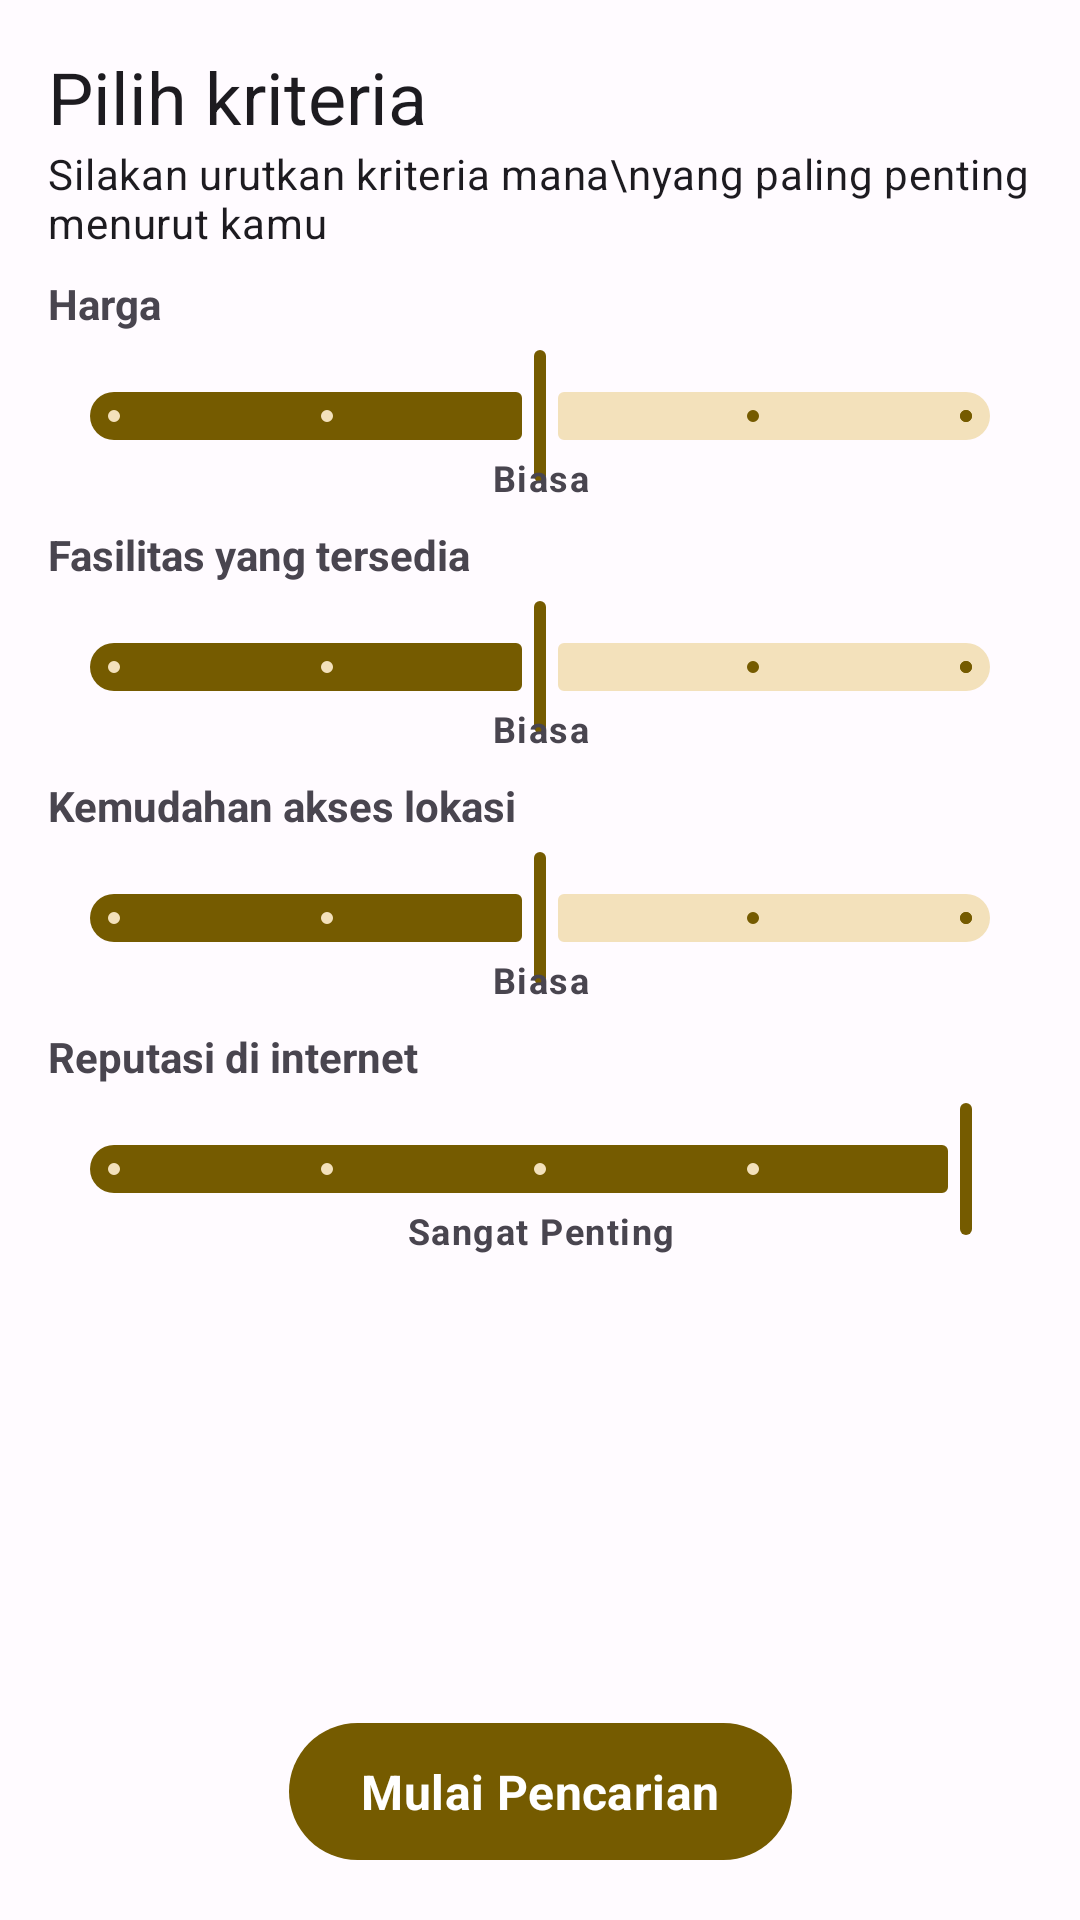

The Android layout XML behind this screen, and the referenced resources:
<!-- AndroidManifest.xml: application theme Theme.Nongki -->
<!-- res/layout/layout_search.xml -->
<?xml version="1.0" encoding="utf-8"?>
<androidx.constraintlayout.widget.ConstraintLayout xmlns:android="http://schemas.android.com/apk/res/android"
    xmlns:app="http://schemas.android.com/apk/res-auto"
    android:layout_width="match_parent"
    android:layout_height="match_parent">

    <TextView
        android:id="@+id/lbl_search_title"
        android:layout_width="wrap_content"
        android:layout_height="wrap_content"
        android:layout_marginHorizontal="16dp"
        android:layout_marginTop="16dp"
        android:text="Pilih kriteria"
        android:textAppearance="?textAppearanceHeadlineSmall"
        app:layout_constraintStart_toStartOf="parent"
        app:layout_constraintTop_toTopOf="parent" />

    <TextView
        android:id="@+id/lbl_search_subtitle"
        android:layout_width="wrap_content"
        android:layout_height="wrap_content"
        android:layout_marginHorizontal="16dp"
        android:text="Silakan urutkan kriteria mana\nyang paling penting menurut kamu"
        android:textAppearance="?textAppearanceBodyMedium"
        app:layout_constraintStart_toStartOf="parent"
        app:layout_constraintTop_toBottomOf="@id/lbl_search_title" />

    <TextView
        android:id="@+id/lbl_criteria_price"
        android:layout_width="0dp"
        android:layout_height="wrap_content"
        android:layout_marginHorizontal="16dp"
        android:layout_marginTop="8dp"
        android:text="Harga"
        android:textStyle="bold"
        app:layout_constraintEnd_toEndOf="parent"
        app:layout_constraintStart_toStartOf="parent"
        app:layout_constraintTop_toBottomOf="@id/lbl_search_subtitle" />

    <com.google.android.material.slider.Slider
        android:id="@+id/slider_price"
        android:layout_width="0dp"
        android:layout_height="wrap_content"
        android:layout_marginHorizontal="16dp"
        android:layout_marginTop="4dp"
        android:stepSize="1"
        android:value="3"
        android:valueFrom="1"
        android:valueTo="5"
        app:layout_constraintEnd_toEndOf="parent"
        app:layout_constraintStart_toStartOf="parent"
        app:layout_constraintTop_toBottomOf="@id/lbl_criteria_price" />

    <TextView
        android:id="@+id/tv_criteria_price"
        android:layout_width="0dp"
        android:layout_height="wrap_content"
        android:layout_marginHorizontal="16dp"
        android:layout_marginTop="-12dp"
        android:text="Biasa"
        android:textAlignment="center"
        android:textAppearance="?textAppearanceLabelMedium"
        android:textStyle="bold"
        app:layout_constraintEnd_toEndOf="parent"
        app:layout_constraintStart_toStartOf="parent"
        app:layout_constraintTop_toBottomOf="@id/slider_price" />

    <TextView
        android:id="@+id/lbl_criteria_facility"
        android:layout_width="0dp"
        android:layout_height="wrap_content"
        android:layout_marginHorizontal="16dp"
        android:layout_marginTop="8dp"
        android:text="Fasilitas yang tersedia"
        android:textStyle="bold"
        app:layout_constraintEnd_toEndOf="parent"
        app:layout_constraintStart_toStartOf="parent"
        app:layout_constraintTop_toBottomOf="@id/tv_criteria_price" />

    <com.google.android.material.slider.Slider
        android:id="@+id/slider_facility"
        android:layout_width="0dp"
        android:layout_height="wrap_content"
        android:layout_marginHorizontal="16dp"
        android:layout_marginTop="4dp"
        android:stepSize="1"
        android:value="3"
        android:valueFrom="1"
        android:valueTo="5"
        app:layout_constraintEnd_toEndOf="parent"
        app:layout_constraintStart_toStartOf="parent"
        app:layout_constraintTop_toBottomOf="@id/lbl_criteria_facility" />

    <TextView
        android:id="@+id/tv_criteria_facility"
        android:layout_width="0dp"
        android:layout_height="wrap_content"
        android:layout_marginHorizontal="16dp"
        android:layout_marginTop="-12dp"
        android:text="Biasa"
        android:textAlignment="center"
        android:textAppearance="?textAppearanceLabelMedium"
        android:textStyle="bold"
        app:layout_constraintEnd_toEndOf="parent"
        app:layout_constraintStart_toStartOf="parent"
        app:layout_constraintTop_toBottomOf="@id/slider_facility" />

    <TextView
        android:id="@+id/lbl_criteria_location"
        android:layout_width="0dp"
        android:layout_height="wrap_content"
        android:layout_marginHorizontal="16dp"
        android:layout_marginTop="8dp"
        android:text="Kemudahan akses lokasi"
        android:textStyle="bold"
        app:layout_constraintEnd_toEndOf="parent"
        app:layout_constraintStart_toStartOf="parent"
        app:layout_constraintTop_toBottomOf="@id/tv_criteria_facility" />

    <com.google.android.material.slider.Slider
        android:id="@+id/slider_location"
        android:layout_width="0dp"
        android:layout_height="wrap_content"
        android:layout_marginHorizontal="16dp"
        android:layout_marginTop="4dp"
        android:stepSize="1"
        android:value="3"
        android:valueFrom="1"
        android:valueTo="5"
        app:layout_constraintEnd_toEndOf="parent"
        app:layout_constraintStart_toStartOf="parent"
        app:layout_constraintTop_toBottomOf="@id/lbl_criteria_location" />

    <TextView
        android:id="@+id/tv_criteria_location"
        android:layout_width="0dp"
        android:layout_height="wrap_content"
        android:layout_marginHorizontal="16dp"
        android:layout_marginTop="-12dp"
        android:text="Biasa"
        android:textAlignment="center"
        android:textAppearance="?textAppearanceLabelMedium"
        android:textStyle="bold"
        app:layout_constraintEnd_toEndOf="parent"
        app:layout_constraintStart_toStartOf="parent"
        app:layout_constraintTop_toBottomOf="@id/slider_location" />

    <TextView
        android:id="@+id/lbl_criteria_reputation"
        android:layout_width="0dp"
        android:layout_height="wrap_content"
        android:layout_marginHorizontal="16dp"
        android:layout_marginTop="8dp"
        android:text="Reputasi di internet"
        android:textStyle="bold"
        app:layout_constraintEnd_toEndOf="parent"
        app:layout_constraintStart_toStartOf="parent"
        app:layout_constraintTop_toBottomOf="@id/tv_criteria_location" />

    <com.google.android.material.slider.Slider
        android:id="@+id/slider_reputation"
        android:layout_width="0dp"
        android:layout_height="wrap_content"
        android:layout_marginHorizontal="16dp"
        android:layout_marginTop="4dp"
        android:stepSize="1"
        android:value="5"
        android:valueFrom="1"
        android:valueTo="5"
        app:layout_constraintEnd_toEndOf="parent"
        app:layout_constraintStart_toStartOf="parent"
        app:layout_constraintTop_toBottomOf="@id/lbl_criteria_reputation" />

    <TextView
        android:id="@+id/tv_criteria_reputation"
        android:layout_width="0dp"
        android:layout_height="wrap_content"
        android:layout_marginHorizontal="16dp"
        android:layout_marginTop="-12dp"
        android:text="Sangat Penting"
        android:textAlignment="center"
        android:textAppearance="?textAppearanceLabelMedium"
        android:textStyle="bold"
        app:layout_constraintEnd_toEndOf="parent"
        app:layout_constraintStart_toStartOf="parent"
        app:layout_constraintTop_toBottomOf="@id/slider_reputation" />

    <com.google.android.material.button.MaterialButton
        android:id="@+id/btn_search"
        android:layout_width="wrap_content"
        android:layout_height="wrap_content"
        android:layout_marginTop="4dp"
        android:layout_marginBottom="16dp"
        android:paddingVertical="12dp"
        android:text="Mulai Pencarian"
        android:textAppearance="?textAppearanceTitleMedium"
        android:textColor="?colorOnPrimary"
        android:textStyle="bold"
        app:backgroundTint="?colorPrimary"
        app:layout_constraintBottom_toBottomOf="parent"
        app:layout_constraintEnd_toEndOf="parent"
        app:layout_constraintStart_toStartOf="parent" />
</androidx.constraintlayout.widget.ConstraintLayout>
<!-- resources referenced by this layout -->
<resources>
  <style name="Theme.Nongki" parent="Base.Theme.Nongki">
          <item name="fontFamily">@font/poppins</item>
      </style>
  <style name="Base.Theme.Nongki" parent="Theme.Material3.Light.NoActionBar">
          <item name="colorPrimary">@color/md_theme_light_primary</item>
          <item name="colorOnPrimary">@color/md_theme_light_onPrimary</item>
          <item name="colorPrimaryContainer">@color/md_theme_light_primaryContainer</item>
          <item name="colorOnPrimaryContainer">@color/md_theme_light_onPrimaryContainer</item>
          <item name="colorSecondary">@color/md_theme_light_secondary</item>
          <item name="colorOnSecondary">@color/md_theme_light_onSecondary</item>
          <item name="colorSecondaryContainer">@color/md_theme_light_secondaryContainer</item>
          <item name="colorOnSecondaryContainer">@color/md_theme_light_onSecondaryContainer</item>
          <item name="colorTertiary">@color/md_theme_light_tertiary</item>
          <item name="colorOnTertiary">@color/md_theme_light_onTertiary</item>
          <item name="colorTertiaryContainer">@color/md_theme_light_tertiaryContainer</item>
          <item name="colorOnTertiaryContainer">@color/md_theme_light_onTertiaryContainer</item>
          <item name="colorError">@color/md_theme_light_error</item>
          <item name="colorErrorContainer">@color/md_theme_light_errorContainer</item>
          <item name="colorOnError">@color/md_theme_light_onError</item>
          <item name="colorOnErrorContainer">@color/md_theme_light_onErrorContainer</item>
          <item name="android:colorBackground">@color/md_theme_light_background</item>
          <item name="colorOnBackground">@color/md_theme_light_onBackground</item>
          <item name="colorOutline">@color/md_theme_light_outline</item>
          <item name="colorOnSurfaceInverse">@color/md_theme_light_inverseOnSurface</item>
          <item name="colorSurfaceInverse">@color/md_theme_light_inverseSurface</item>
          <item name="colorSurface">@color/md_theme_light_surface</item>
          <item name="colorOnSurface">@color/md_theme_light_onSurface</item>
          <item name="colorSurfaceVariant">@color/md_theme_light_surfaceVariant</item>
          <item name="colorOnSurfaceVariant">@color/md_theme_light_onSurfaceVariant</item>
          <item name="colorPrimaryInverse">@color/md_theme_light_inversePrimary</item>
      </style>
  <color name="md_theme_light_primary">#755B00</color>
  <color name="md_theme_light_onPrimary">#FFFFFF</color>
  <color name="md_theme_light_primaryContainer">#FFDF92</color>
  <color name="md_theme_light_onPrimaryContainer">#241A00</color>
  <color name="md_theme_light_secondary">#6A5D3F</color>
  <color name="md_theme_light_onSecondary">#FFFFFF</color>
  <color name="md_theme_light_secondaryContainer">#F3E1BB</color>
  <color name="md_theme_light_onSecondaryContainer">#231B04</color>
  <color name="md_theme_light_tertiary">#486549</color>
  <color name="md_theme_light_onTertiary">#FFFFFF</color>
  <color name="md_theme_light_tertiaryContainer">#C9EBC7</color>
  <color name="md_theme_light_onTertiaryContainer">#04210B</color>
  <color name="md_theme_light_error">#BA1A1A</color>
  <color name="md_theme_light_errorContainer">#FFDAD6</color>
  <color name="md_theme_light_onError">#FFFFFF</color>
  <color name="md_theme_light_onErrorContainer">#410002</color>
  <color name="md_theme_light_background">#FFFBFF</color>
  <color name="md_theme_light_onBackground">#1E1B16</color>
  <color name="md_theme_light_outline">#7E7667</color>
  <color name="md_theme_light_inverseOnSurface">#F7F0E7</color>
  <color name="md_theme_light_inverseSurface">#33302A</color>
  <color name="md_theme_light_surface">#FFF8F1</color>
  <color name="md_theme_light_onSurface">#1E1B16</color>
  <color name="md_theme_light_surfaceVariant">#ECE1CF</color>
  <color name="md_theme_light_onSurfaceVariant">#4C4639</color>
  <color name="md_theme_light_inversePrimary">#F1C02A</color>
</resources>
